Run: headless pygame with SDL's dummy video driver; simulated clock (each Clock.tick advances the game by its frame time, no real sleeping); random seed 0; keys injected as events and as key.get_pressed() state; no mouse input.
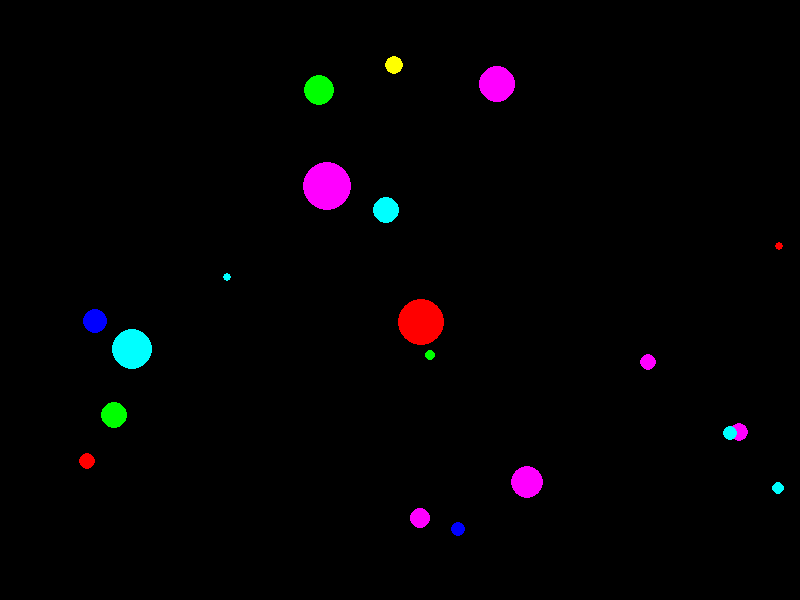
Frame 1 of 4 · flips 1–60 · no input
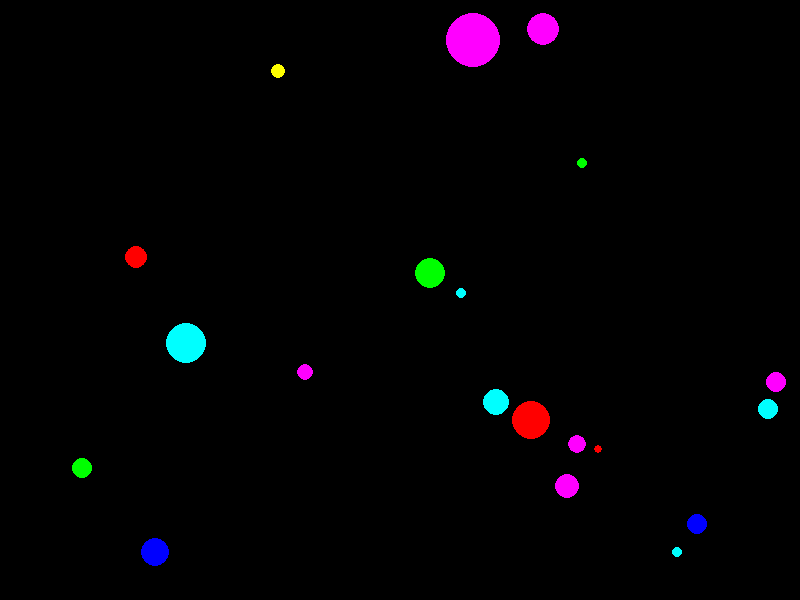
Frame 2 of 4 · flips 61–180 · tapped SPACE, RETURN · held RIGHT (→), D
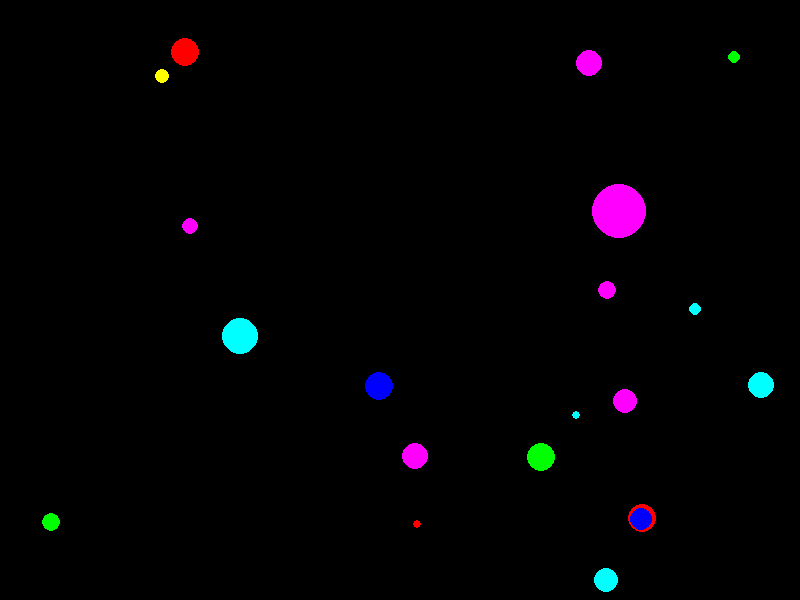
Frame 3 of 4 · flips 181–300 · held DOWN (↓), S
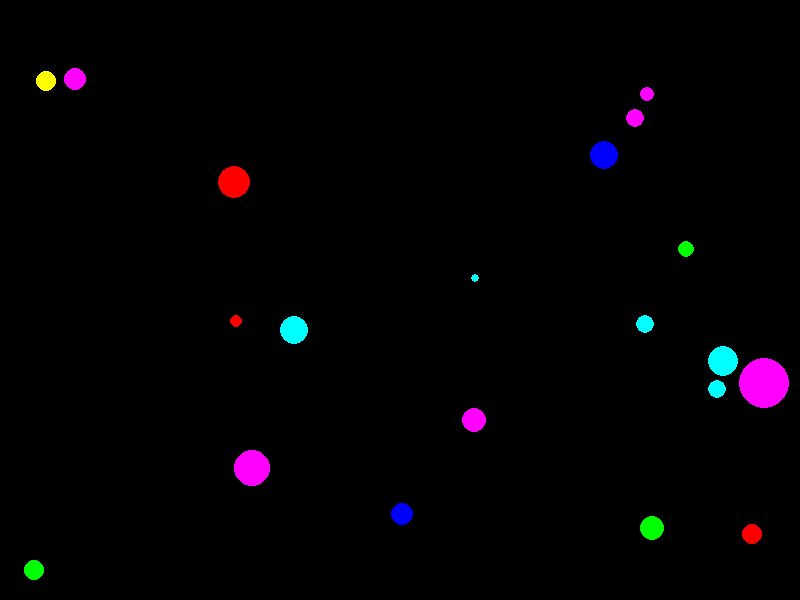
Frame 4 of 4 · flips 301–420 · held LEFT (←), A, UP (↑), W

The pygame program that drew these frames:

import pygame
import random
import math


pygame.init()
pygame.init()


width, height = 800, 600
screen = pygame.display.set_mode((width, height))
pygame.display.set_caption("Sophisticated Ball Animation")


COLORS = [
    (255, 0, 0),    
    (0, 255, 0),    
    (0, 0, 255),    
    (255, 255, 0),  
    (255, 0, 255),  
    (0, 255, 255),  
]

# Ball class
class Ball:
    def __init__(self):
        self.radius = random.randint(10, 30)
        self.x = random.randint(self.radius, width - self.radius)
        self.y = random.randint(self.radius, height - self.radius)
        self.dx = random.uniform(-2, 2)
        self.dy = random.uniform(-2, 2)
        self.color = random.choice(COLORS)
        self.phase = random.uniform(0, 2 * math.pi)

    def move(self):
        self.x += self.dx
        self.y += self.dy

       
       
        if self.x - self.radius <= 0 or self.x + self.radius >= width:
            self.dx *= -1
        if self.y - self.radius <= 0 or self.y + self.radius >= height:
            self.dy *= -1

        
        
        self.phase += 0.1
        scale = (math.sin(self.phase) + 2) / 3  # Scale between 0.33 and 1
        current_radius = int(self.radius * scale)


        pygame.draw.circle(screen, self.color, (int(self.x), int(self.y)), current_radius)



balls = [Ball() for _ in range(20)]


running = True
clock = pygame.time.Clock()

while running:
    for event in pygame.event.get():
        if event.type == pygame.QUIT:
            running = False


    screen.fill((0, 0, 0))

    
    
    for ball in balls:
        ball.move()


    pygame.display.flip()

   
   
    clock.tick(60)


pygame.quit()
